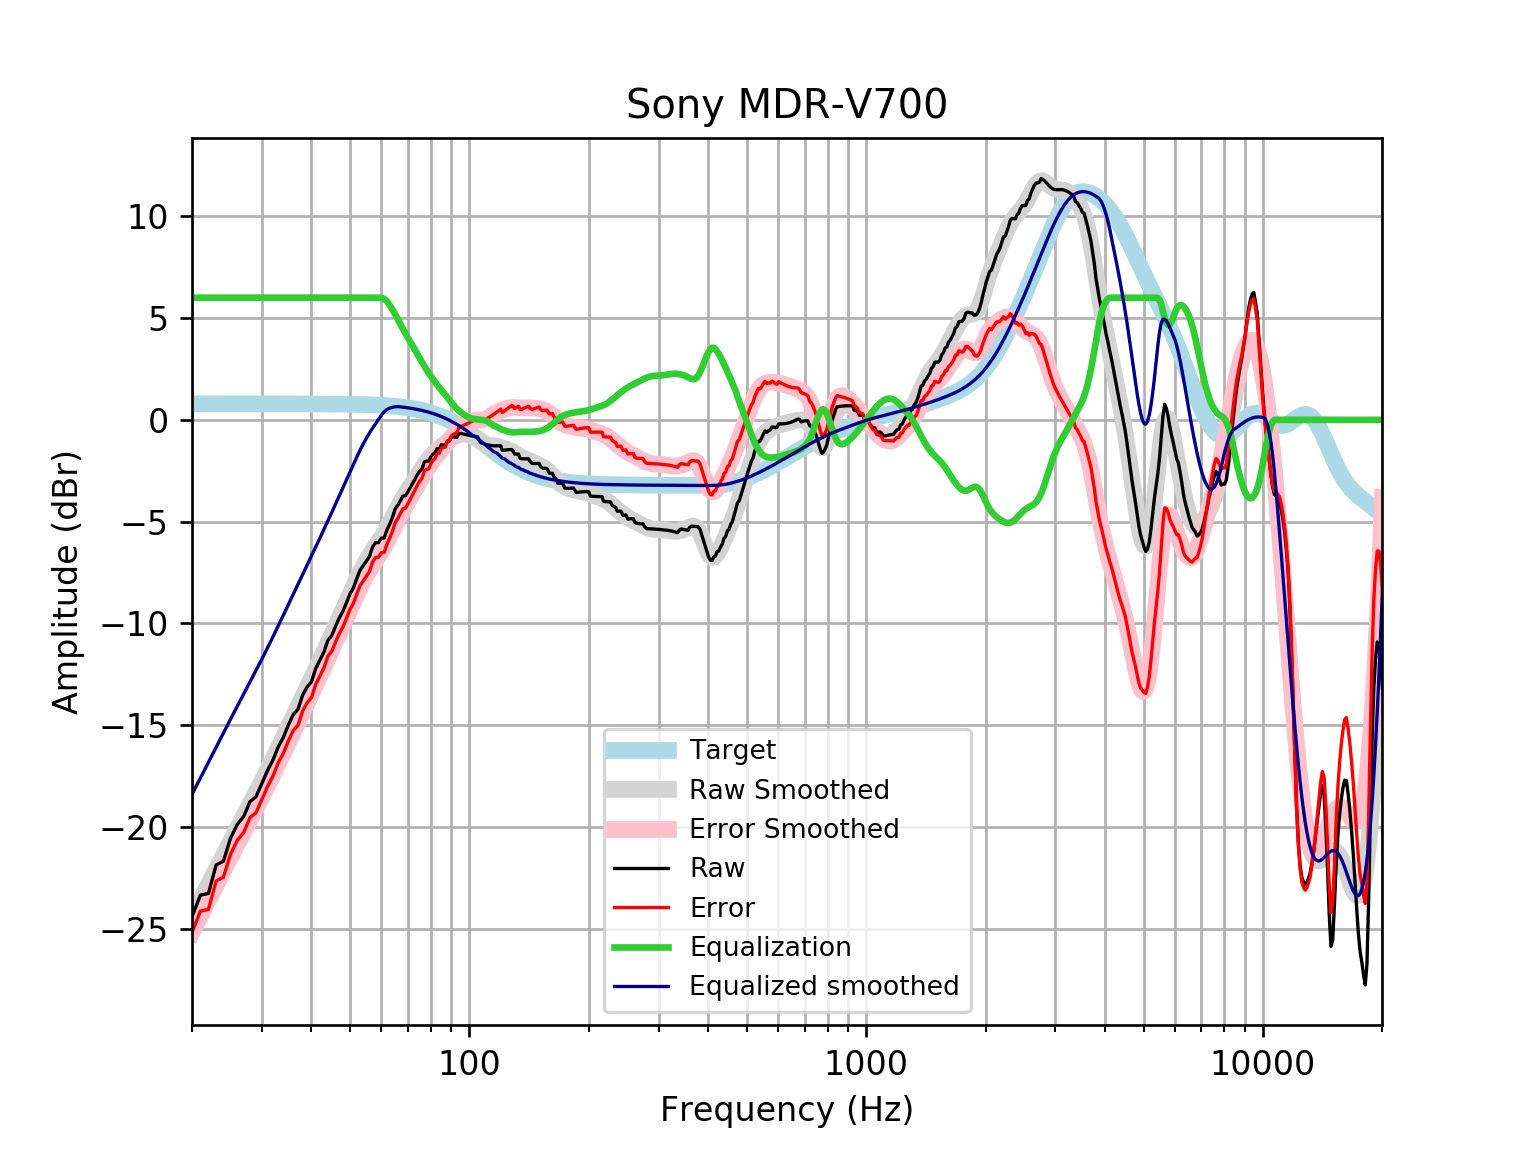

The data file committed next to this chart (first rows):
frequency, raw, error, smoothed, error_smoothed, equalization, equalized_raw, equalized_smoothed, target
20, -24.4, -25.18, -24.4, -25.18, 6, -18.4, -18.4, 0.7859
21, -23.34, -24.13, -23.59, -24.38, 6.0, -17.34, -17.59, 0.7859
22, -23.26, -24.05, -22.82, -23.61, 6.0, -17.26, -16.82, 0.7858
23, -21.87, -22.65, -22.08, -22.87, 6, -15.87, -16.08, 0.7858
24, -21.68, -22.46, -21.38, -22.16, 6, -15.68, -15.38, 0.7858
25, -20.55, -21.34, -20.71, -21.5, 6, -14.55, -14.71, 0.7857
26, -19.87, -20.66, -20.07, -20.86, 6.0, -13.87, -14.07, 0.7857
27, -19.48, -20.26, -19.46, -20.25, 6.0, -13.48, -13.46, 0.7856
28, -18.75, -19.53, -18.88, -19.66, 6.0, -12.75, -12.88, 0.7855
29, -18.51, -19.29, -18.31, -19.09, 6, -12.51, -12.31, 0.7854
30, -17.85, -18.64, -17.75, -18.53, 6.0, -11.85, -11.75, 0.7852
31, -17.22, -18.01, -17.2, -17.98, 6, -11.22, -11.2, 0.785
32, -16.71, -17.49, -16.65, -17.44, 6, -10.71, -10.65, 0.7848
33, -16.05, -16.84, -16.11, -16.9, 6.0, -10.05, -10.11, 0.7846
34, -15.58, -16.37, -15.58, -16.37, 6, -9.584, -9.584, 0.7843
35, -14.98, -15.76, -15.07, -15.85, 6, -8.976, -9.067, 0.7839
36, -14.47, -15.26, -14.56, -15.35, 6, -8.472, -8.565, 0.7835
37, -14.22, -15, -14.08, -14.86, 6.0, -8.215, -8.078, 0.783
38, -13.52, -14.3, -13.6, -14.39, 6, -7.521, -7.604, 0.7824
39, -13.12, -13.9, -13.14, -13.92, 6.0, -7.119, -7.143, 0.7818
40, -12.86, -13.64, -12.69, -13.47, 6, -6.863, -6.692, 0.781
41, -12.21, -12.99, -12.25, -13.03, 6, -6.213, -6.248, 0.7801
42, -11.8, -12.58, -11.81, -12.59, 6, -5.802, -5.812, 0.7791
43, -11.41, -12.18, -11.38, -12.16, 6.0, -5.405, -5.383, 0.7779
44, -10.83, -11.6, -10.96, -11.74, 6.0, -4.828, -4.961, 0.7766
45, -10.6, -11.37, -10.55, -11.32, 6, -4.596, -4.546, 0.7751
46, -10.14, -10.91, -10.14, -10.91, 6, -4.137, -4.138, 0.7734
47, -9.732, -10.5, -9.737, -10.51, 6, -3.732, -3.737, 0.7715
48, -9.404, -10.17, -9.342, -10.11, 6.0, -3.404, -3.342, 0.7694
49, -8.99, -9.757, -8.952, -9.719, 6, -2.99, -2.952, 0.767
50, -8.554, -9.318, -8.569, -9.333, 6, -2.554, -2.569, 0.7642
51, -8.26, -9.021, -8.197, -8.958, 6.0, -2.26, -2.197, 0.7612
52, -7.813, -8.571, -7.839, -8.597, 6, -1.813, -1.839, 0.7578
53, -7.395, -8.149, -7.502, -8.256, 6, -1.395, -1.502, 0.7541
54, -7.168, -7.918, -7.19, -7.94, 6, -1.168, -1.19, 0.7499
55, -6.942, -7.687, -6.906, -7.651, 6.0, -0.9418, -0.9061, 0.7453
56, -6.714, -7.454, -6.649, -7.39, 6, -0.7142, -0.6493, 0.7401
57, -6.259, -6.993, -6.416, -7.151, 6, -0.2589, -0.416, 0.7345
58, -6.031, -6.759, -6.198, -6.927, 6, -0.03103, -0.1985, 0.7283
59, -6.031, -6.753, -5.987, -6.709, 6, -0.03135, 0.01278, 0.7215
60, -5.811, -6.525, -5.773, -6.487, 6.0, 0.1893, 0.2274, 0.714
61, -5.805, -6.51, -5.547, -6.253, 5.942, 0.137, 0.3945, 0.7058
62, -5.404, -6.101, -5.308, -6.004, 5.818, 0.4142, 0.5103, 0.6969
63, -5.119, -5.807, -5.056, -5.743, 5.632, 0.5128, 0.5767, 0.6871
64, -4.792, -5.469, -4.797, -5.473, 5.414, 0.6217, 0.6171, 0.6765
65, -4.381, -5.046, -4.539, -5.204, 5.184, 0.8028, 0.6448, 0.665
66, -4.2, -4.853, -4.291, -4.943, 4.943, 0.7429, 0.6525, 0.6525
67, -3.972, -4.611, -4.057, -4.696, 4.696, 0.7238, 0.639, 0.639
68, -3.747, -4.372, -3.84, -4.464, 4.464, 0.7173, 0.6244, 0.6244
69, -3.728, -4.336, -3.638, -4.247, 4.247, 0.5191, 0.6087, 0.6087
70, -3.536, -4.128, -3.447, -4.038, 4.038, 0.5021, 0.5918, 0.5918
71, -3.322, -3.895, -3.261, -3.835, 3.835, 0.5128, 0.5736, 0.5736
72, -3.102, -3.656, -3.078, -3.632, 3.632, 0.5296, 0.5541, 0.5541
73, -2.897, -3.43, -2.895, -3.428, 3.428, 0.5313, 0.5333, 0.5333
74, -2.682, -3.194, -2.713, -3.224, 3.224, 0.5417, 0.511, 0.511
75, -2.523, -3.01, -2.536, -3.023, 3.023, 0.5001, 0.4873, 0.4873
76, -2.409, -2.871, -2.366, -2.828, 2.828, 0.4186, 0.462, 0.4621
77, -2.07, -2.505, -2.206, -2.641, 2.641, 0.5718, 0.4352, 0.4353
78, -2.024, -2.431, -2.058, -2.465, 2.465, 0.4408, 0.4068, 0.4068
79, -2.029, -2.406, -1.923, -2.299, 2.299, 0.2702, 0.3767, 0.3768
... 553 more rows
